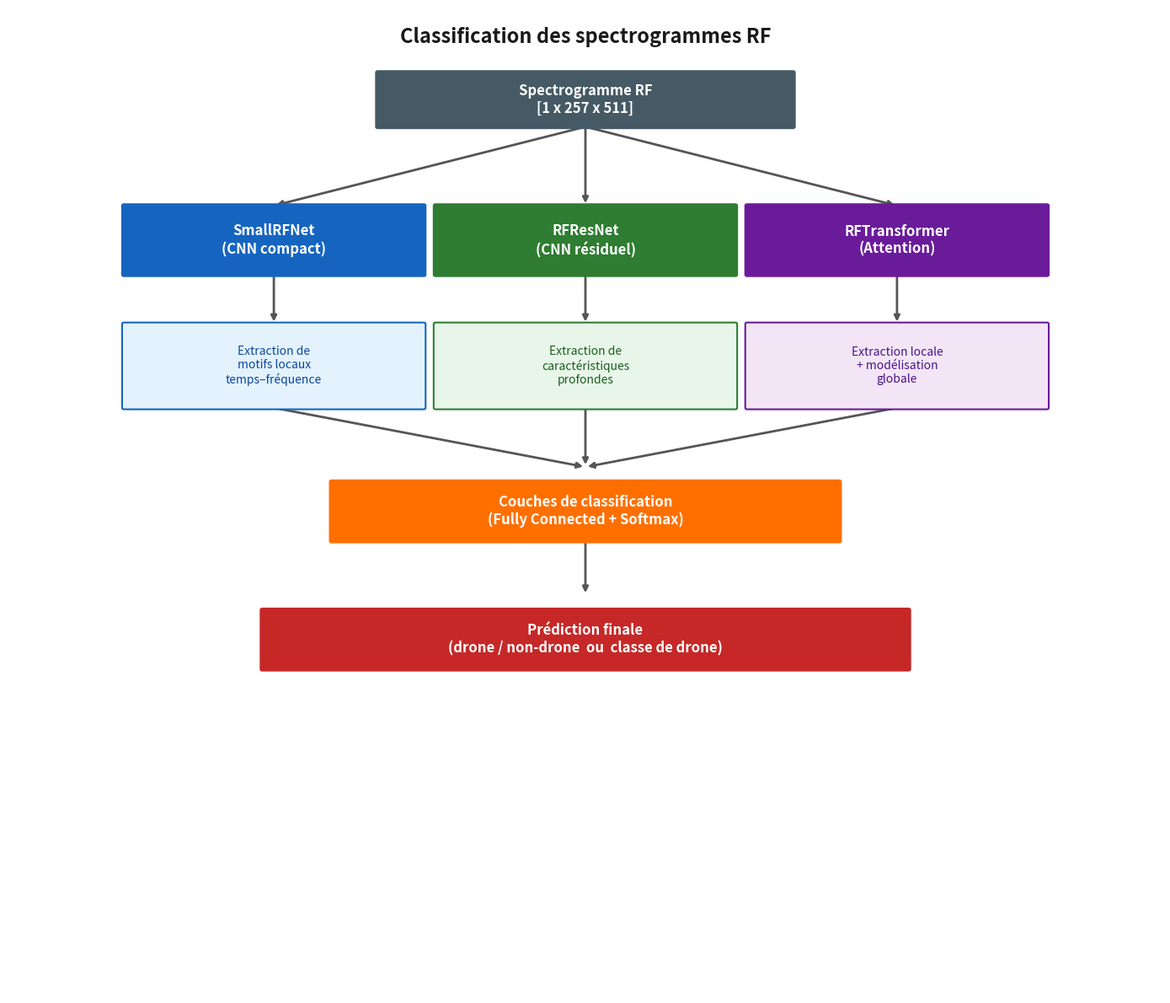
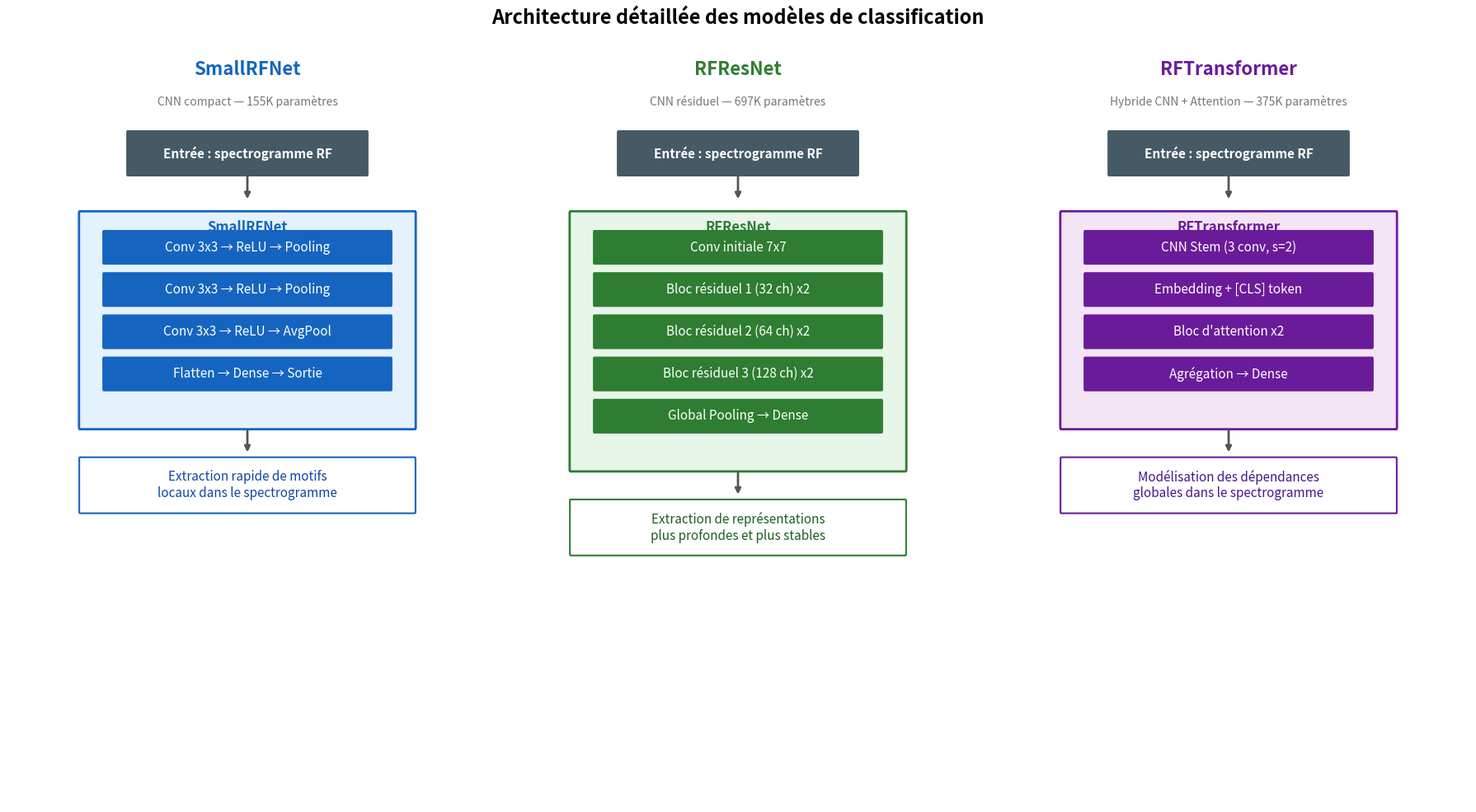

Recreate these plots in Python, in order.
"""
Generate two additional architecture figures:
  1. High-level model comparison (branching diagram)
  2. Per-model detailed block diagrams

Usage:
    python -m src.evaluation.plot_model_overview
"""

import matplotlib.pyplot as plt
import matplotlib.patches as mpatches
from pathlib import Path


def rbox(ax, x, y, w, h, label, color, tc="white", fs=11, fw="bold", ec=None):
    """Draw a rounded box."""
    if ec is None:
        ec = color
    box = mpatches.FancyBboxPatch(
        (x, y), w, h, boxstyle="round,pad=0.015",
        facecolor=color, edgecolor=ec, linewidth=1.5, zorder=2)
    ax.add_patch(box)
    ax.text(x + w / 2, y + h / 2, label, ha="center", va="center",
            fontsize=fs, fontweight=fw, color=tc, zorder=3)


def arr(ax, x1, y1, x2, y2, color="#555555", lw=2):
    ax.annotate("", xy=(x2, y2), xytext=(x1, y1),
                arrowprops=dict(arrowstyle="-|>", color=color, lw=lw), zorder=1)


# ═══════════════════════════════════════════════════════════════
# FIGURE 1: High-level branching overview
# ═══════════════════════════════════════════════════════════════
def figure1():
    fig, ax = plt.subplots(figsize=(14, 12))
    ax.set_xlim(0, 10)
    ax.set_ylim(0, 10)
    ax.axis("off")

    ax.text(5, 9.65, "Classification des spectrogrammes RF",
            ha="center", fontsize=17, fontweight="bold", color="#1a1a1a")

    # Input
    rbox(ax, 3.2, 8.8, 3.6, 0.55, "Spectrogramme RF\n[1 x 257 x 511]",
         "#455A64", fs=12)

    # Three branches
    cx_left, cx_mid, cx_right = 1.0, 3.7, 6.4
    bw, bh = 2.6, 0.7

    # Arrows from input to 3 models
    arr(ax, 5.0, 8.8, 2.3, 8.0)
    arr(ax, 5.0, 8.8, 5.0, 8.0)
    arr(ax, 5.0, 8.8, 7.7, 8.0)

    # Model boxes
    rbox(ax, cx_left, 7.3, bw, bh, "SmallRFNet\n(CNN compact)", "#1565C0", fs=12)
    rbox(ax, cx_mid, 7.3, bw, bh, "RFResNet\n(CNN r\u00e9siduel)", "#2E7D32", fs=12)
    rbox(ax, cx_right, 7.3, bw, bh, "RFTransformer\n(Attention)", "#6A1B9A", fs=12)

    # Arrows down
    for cx in [cx_left, cx_mid, cx_right]:
        arr(ax, cx + bw / 2, 7.3, cx + bw / 2, 6.8)

    # Feature extraction descriptions
    desc_h = 0.85
    rbox(ax, cx_left, 5.95, bw, desc_h,
         "Extraction de\nmotifs locaux\ntemps\u2013fr\u00e9quence",
         "#E3F2FD", tc="#0D47A1", fs=10, fw="normal", ec="#1565C0")
    rbox(ax, cx_mid, 5.95, bw, desc_h,
         "Extraction de\ncaract\u00e9ristiques\nprofondes",
         "#E8F5E9", tc="#1B5E20", fs=10, fw="normal", ec="#2E7D32")
    rbox(ax, cx_right, 5.95, bw, desc_h,
         "Extraction locale\n+ mod\u00e9lisation\nglobale",
         "#F3E5F5", tc="#4A148C", fs=10, fw="normal", ec="#6A1B9A")

    # Arrows converge
    for cx in [cx_left, cx_mid, cx_right]:
        arr(ax, cx + bw / 2, 5.95, 5.0, 5.35)

    # Classification layers
    rbox(ax, 2.8, 4.6, 4.4, 0.6, "Couches de classification\n(Fully Connected + Softmax)",
         "#FF6F00", fs=12)

    arr(ax, 5.0, 4.6, 5.0, 4.05)

    # Final prediction
    rbox(ax, 2.2, 3.3, 5.6, 0.6,
         "Pr\u00e9diction finale\n(drone / non-drone  ou  classe de drone)",
         "#C62828", fs=12)

    return fig


# ═══════════════════════════════════════════════════════════════
# FIGURE 2: Per-model detailed blocks
# ═══════════════════════════════════════════════════════════════
def figure2():
    fig, axes = plt.subplots(1, 3, figsize=(18, 10))

    models = [
        {
            "title": "SmallRFNet",
            "subtitle": "CNN compact \u2014 155K param\u00e8tres",
            "color": "#1565C0",
            "light": "#E3F2FD",
            "tc": "#0D47A1",
            "layers": [
                "Conv 3x3 \u2192 ReLU \u2192 Pooling",
                "Conv 3x3 \u2192 ReLU \u2192 Pooling",
                "Conv 3x3 \u2192 ReLU \u2192 AvgPool",
                "Flatten \u2192 Dense \u2192 Sortie",
            ],
            "description": "Extraction rapide de motifs\nlocaux dans le spectrogramme",
        },
        {
            "title": "RFResNet",
            "subtitle": "CNN r\u00e9siduel \u2014 697K param\u00e8tres",
            "color": "#2E7D32",
            "light": "#E8F5E9",
            "tc": "#1B5E20",
            "layers": [
                "Conv initiale 7x7",
                "Bloc r\u00e9siduel 1 (32 ch) x2",
                "Bloc r\u00e9siduel 2 (64 ch) x2",
                "Bloc r\u00e9siduel 3 (128 ch) x2",
                "Global Pooling \u2192 Dense",
            ],
            "description": "Extraction de repr\u00e9sentations\nplus profondes et plus stables",
        },
        {
            "title": "RFTransformer",
            "subtitle": "Hybride CNN + Attention \u2014 375K param\u00e8tres",
            "color": "#6A1B9A",
            "light": "#F3E5F5",
            "tc": "#4A148C",
            "layers": [
                "CNN Stem (3 conv, s=2)",
                "Embedding + [CLS] token",
                "Bloc d'attention x2",
                "Agr\u00e9gation \u2192 Dense",
            ],
            "description": "Mod\u00e9lisation des d\u00e9pendances\nglobales dans le spectrogramme",
        },
    ]

    for idx, (ax, m) in enumerate(zip(axes, models)):
        ax.set_xlim(0, 10)
        ax.set_ylim(0, 10)
        ax.axis("off")

        # Title
        ax.text(5, 9.5, m["title"], ha="center", fontsize=16,
                fontweight="bold", color=m["color"])
        ax.text(5, 9.1, m["subtitle"], ha="center", fontsize=10, color="#777777")

        # Input
        rbox(ax, 2.5, 8.2, 5.0, 0.55, "Entr\u00e9e : spectrogramme RF",
             "#455A64", fs=11)

        arr(ax, 5.0, 8.2, 5.0, 7.85)

        # Model box with layers inside
        n_layers = len(m["layers"])
        box_h = 0.55 * n_layers + 0.6
        box_y = 7.7 - box_h

        # Outer model box
        outer = mpatches.FancyBboxPatch(
            (1.5, box_y), 7.0, box_h,
            boxstyle="round,pad=0.02",
            facecolor=m["light"], edgecolor=m["color"], linewidth=2, zorder=1)
        ax.add_patch(outer)

        # Model name inside box (top)
        ax.text(5.0, box_y + box_h - 0.25, m["title"],
                ha="center", fontsize=12, fontweight="bold", color=m["color"])

        # Layer rows
        ly = box_y + box_h - 0.65
        for layer_text in m["layers"]:
            rbox(ax, 2.0, ly, 6.0, 0.4, layer_text, m["color"], fs=11, fw="normal")
            ly -= 0.55

        # Arrow down from model box
        arr(ax, 5.0, box_y, 5.0, box_y - 0.35)

        # Description box
        desc_y = box_y - 1.1
        rbox(ax, 1.5, desc_y, 7.0, 0.7, m["description"],
             "white", tc=m["tc"], fs=11, fw="normal", ec=m["color"])

    fig.suptitle("Architecture d\u00e9taill\u00e9e des mod\u00e8les de classification",
                 fontsize=17, fontweight="bold", y=0.98)

    return fig


def main():
    output_dir = Path("outputs/thesis_summary")
    output_dir.mkdir(parents=True, exist_ok=True)

    fig1 = figure1()
    fig1.tight_layout()
    p1 = output_dir / "model_overview_branching.png"
    fig1.savefig(p1, dpi=200, bbox_inches="tight", facecolor="white")
    plt.close(fig1)
    print(f"Figure 1 saved: {p1}")

    fig2 = figure2()
    fig2.tight_layout()
    p2 = output_dir / "model_overview_detailed.png"
    fig2.savefig(p2, dpi=200, bbox_inches="tight", facecolor="white")
    plt.close(fig2)
    print(f"Figure 2 saved: {p2}")


if __name__ == "__main__":
    main()
